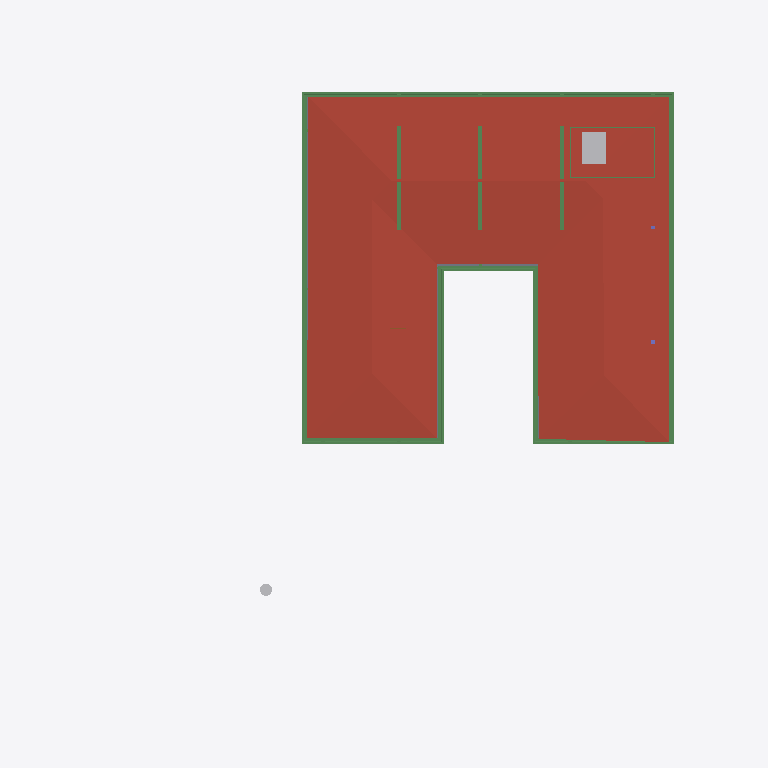
Plan cut of the same IFC building model at storey 'FF Lintel' (level 3.15 m, cut at 4.55 m), seen from above with north up, elements coloured by IFC class: 23 beams (green), 2 other elements (light grey), 1 roof (red-brown), 1 slab (grey). Cut surfaces are drawn darker.
Extent 40.0 m × 44.2 m × 12.9 m (x, y, z). Storeys (6): Footing at -3.50 m; GF at -2.55 m; FF Lvl at 0.00 m; FF at 0.45 m; FF Lintel at 3.15 m; SF at 3.65 m. Elements (591): 179 IfcColumn, 151 IfcBeam, 66 IfcWall, 37 IfcWindow, 30 IfcFurniture, 26 IfcSlab, 19 IfcFooting, 17 IfcDoor, 14 IfcSanitaryTerminal, 13 IfcCovering, 8 IfcUnitaryEquipment, 7 IfcEarthworksCut.

HEADER;
FILE_DESCRIPTION(('ViewDefinition [CoordinationView]'),'2;1');
FILE_NAME('Manilal.ifc','2025-07-08T19:39:32+05:30',(),(),'IfcOpenShell 0.8.3-alpha250613','Bonsai 0.8.3-alpha250613-9b8357c','');
FILE_SCHEMA(('IFC4X3'));
ENDSEC;
DATA;
#1480=IFCPROJECT('2TuuvCHJz54PsFPcraEbH$',$,'My Project',$,$,$,$,(#3,#128),#1481);
#3305=IFCSITE('0lpfVeOW52QfroqLYyHNY2',$,'My Site',$,$,#26,$,$,$,$,$,$,$,$);
#3313=IFCBUILDING('0MzaWOaS178x5FMqOflU3C',$,'My Building',$,$,#25,$,$,$,$,$,$);
#2081=IFCBUILDINGSTOREY('09kFoqoxrCvB1_fcEsMZsQ',$,'FF',$,$,#217,$,$,$,$);
#2986=IFCBUILDINGSTOREY('0zoFHJ9PnFW80M$mIVDQW3',$,'GF',$,$,#14477,$,$,$,$);
#17145=IFCBUILDINGSTOREY('0MckaoTknA3edZMUNhTyAK',$,'SF',$,$,#17254,$,$,$,$);
#20035=IFCBUILDINGSTOREY('3LpnsPikv4mRTBpfC3WQtx',$,'FF Lvl',$,$,#20051,$,$,$,$);
#23582=IFCBUILDINGSTOREY('0DtUgpQ1b6nBmkLmvc_ehu',$,'FF Lintel',$,$,#23767,$,$,$,$);
#459032=IFCBUILDINGSTOREY('2nxT8wHGnDX9t8LjuK$yoz',$,'Footing',$,$,#459177,$,$,$,$);
#17255=IFCROOF('188ChkeVP4PP3HZ1_FwQ2Y',$,'Roof',$,$,#383469,#17288,$,.HIP_ROOF.);
#383196=IFCBEAM('3YMSqOINP17wWoKbPRQ_bp',$,'Beam',$,$,#383278,#383207,$,$);
#383279=IFCBEAM('1XLfwLWM55Lu6Nys_h14H2',$,'Beam',$,$,#383420,#383290,$,$);
#383113=IFCBEAM('3pN9BWsVrF6fFxHZRO8eBr',$,'Beam',$,$,#383171,#383124,$,$);
#381392=IFCBEAM('0Rmn06ydbFSB81Pw56n_Ay',$,'Beam',$,$,#382862,#381403,$,$);
#362954=IFCAIRTERMINALBOX('0DCFUThjX2XQ_1bX$oFkVb',$,'AirTerminalBox',$,$,#363814,#362986,$,$);
#382932=IFCBEAM('04xsdl57b0Z89Y_Lnocto8',$,'Beam',$,$,#383005,#382943,$,$);
#381356=IFCBEAM('0gedJyi4TEtR5XvtBnPvn$',$,'Beam',$,$,#383366,#381368,$,$);
#382674=IFCSLAB('03wUqv57b63huUKmWKDFfd',$,'Covering.001',$,$,#383474,#382685,$,.FLOOR.);
#24645=IFCBEAM('0VJDvmHaXAaRtTeoMCJUjJ',$,'Beam',$,$,#101970,#24656,$,$);
#56854=IFCBEAM('2c_4G3KlX4cRg2dPODH4s1',$,'Beam',$,$,#102000,#56865,$,$);
#24721=IFCBEAM('1xlWdgLa17MBpQVB9j2Cib',$,'Beam',$,$,#101975,#24732,$,$);
#382699=IFCBEAM('2CCsq6Wtn7fekeIsVouJdo',$,'Beam',$,$,#382907,#382710,$,$);
#166972=IFCBEAM('2DKWudKN99zg7uECGiuNeQ',$,'Beam',$,$,#267100,#166983,$,$);
#167034=IFCBEAM('10LxUqtgbFAQRhzIckOuGH',$,'Beam',$,$,#266154,#167045,$,$);
#186882=IFCBEAM('0qH_dKLj5CKhNXTG2DYY06',$,'Beam',$,$,#266229,#186893,$,$);
#383030=IFCBEAM('3kBBQya5rCcgLXS$VQsawF',$,'Beam',$,$,#383088,#383041,$,$);
#102151=IFCBEAM('2C1gwTeIv6R8TmGo509jsR',$,'Beam',$,$,#265708,#102163,$,$);
#102234=IFCBEAM('0q554weub4Iwu4PjffBSJv',$,'Beam',$,$,#265816,#102245,$,$);
#102357=IFCBEAM('3msecch2zBUOeV2BkTlji6',$,'Beam',$,$,#265762,#102368,$,$);
#102416=IFCBEAM('3ZwR1mU3j4mRYH5GbVzWyx',$,'Beam',$,$,#381655,#102427,$,$);
#461528=IFCGEOGRAPHICELEMENT('1MeIP8fozAdBVIcF4ngXCj',$,'Coconut',$,$,#461706,#461566,$,.VEGETATION.);
#102262=IFCBEAM('1cQ_XveKf3IhgOfAWmUbUT',$,'Beam',$,$,#265679,#102273,$,$);
#364404=IFCBEAM('0lCrYTtXfCIBYjDEJd$LdU',$,'Beam',$,$,#388953,#364419,$,$);
#384207=IFCBEAM('3Bs83N21D5jQ2GujH3MMzU',$,'Beam',$,$,#389133,#384222,$,$);
#366261=IFCBEAM('0Vv4qdkmzFv80cHwwG2PZE',$,'Beam',$,$,#389048,#366276,$,$);
#365133=IFCBEAM('1QSWcv_bTDVOr0gmJgKIuo',$,'Beam',$,$,#388958,#365148,$,$);
ENDSEC;
